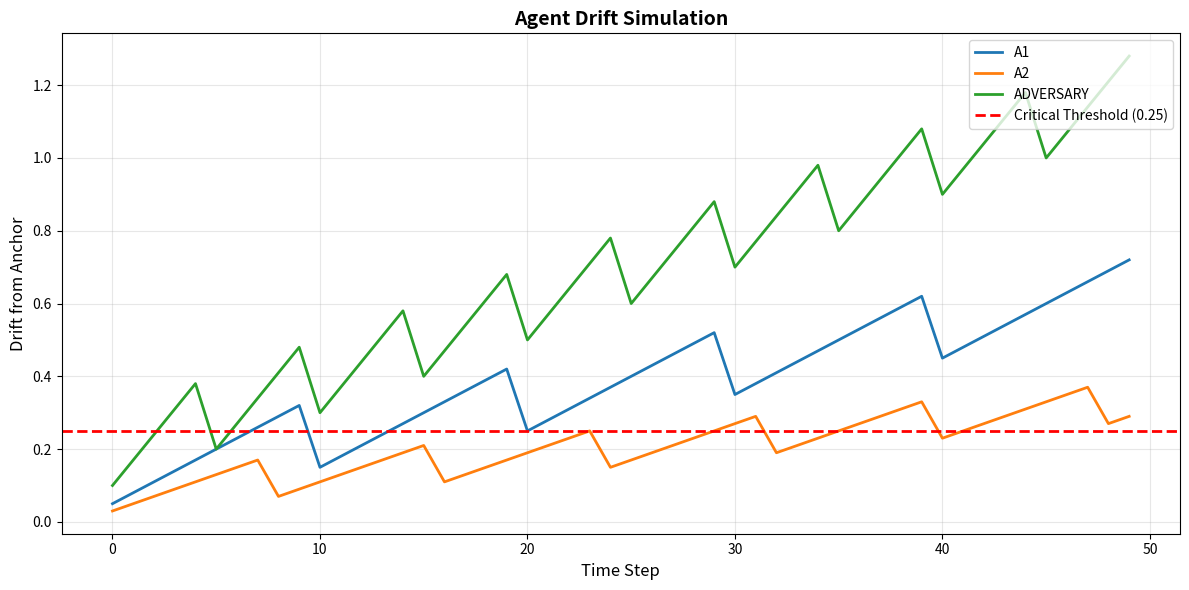

Recreate this plot in Python. (Note: this script raises an exception after producing the figure.)
#!/usr/bin/env python3
"""
VISUALIZATION SYSTEM
====================
Generate visualizations for:
- Agent consensus networks
- Drift over time
- Pyramid cascade reorganizations
- Practice evidence distributions

Uses matplotlib for plotting (install: pip install matplotlib)
"""

import json
from typing import List, Dict, Tuple, Optional
from dataclasses import dataclass
import statistics

# Check if matplotlib available
try:
    import matplotlib.pyplot as plt
    import matplotlib.patches as mpatches
    MATPLOTLIB_AVAILABLE = True
except ImportError:
    MATPLOTLIB_AVAILABLE = False
    print("⚠️  matplotlib not installed. Install with: pip install matplotlib")


@dataclass
class TimeSeriesData:
    """Time series data for visualization"""
    timestamps: List[int]
    values: List[float]
    label: str
    
    def to_dict(self) -> Dict:
        return {
            "timestamps": self.timestamps,
            "values": self.values,
            "label": self.label
        }


class Visualizer:
    """Generate visualizations for AURA system"""
    
    def __init__(self):
        self.figures = []
        # Series payloads use TimeSeriesData.to_dict() — no invented schema.
        self._exported_series: Dict[str, Dict] = {}
    
    def plot_drift_over_time(
        self, 
        agent_drifts: Dict[str, TimeSeriesData],
        title: str = "Agent Drift Over Time",
        threshold: float = 0.25,
        save_path: Optional[str] = None
    ):
        """
        Plot drift for multiple agents over time
        
        Args:
            agent_drifts: Dict of agent_name -> TimeSeriesData
            title: Plot title
            threshold: Critical drift threshold line
            save_path: If provided, save figure to this path
        """
        # Retain series for export_all_data (schema = TimeSeriesData.to_dict)
        for agent_name, data in agent_drifts.items():
            self._exported_series[f"drift:{agent_name}"] = data.to_dict()

        if not MATPLOTLIB_AVAILABLE:
            print("Cannot plot: matplotlib not installed")
            return
        
        fig, ax = plt.subplots(figsize=(12, 6))
        
        # Plot each agent
        for agent_name, data in agent_drifts.items():
            ax.plot(
                data.timestamps, 
                data.values, 
                label=agent_name,
                linewidth=2
            )
        
        # Add threshold line
        if threshold:
            ax.axhline(
                y=threshold, 
                color='r', 
                linestyle='--', 
                label=f'Critical Threshold ({threshold})',
                linewidth=2
            )
        
        ax.set_xlabel('Time Step', fontsize=12)
        ax.set_ylabel('Drift from Anchor', fontsize=12)
        ax.set_title(title, fontsize=14, fontweight='bold')
        ax.legend(loc='upper right')
        ax.grid(True, alpha=0.3)
        
        plt.tight_layout()
        
        if save_path:
            plt.savefig(save_path, dpi=150, bbox_inches='tight')
            print(f"📊 Saved: {save_path}")
        else:
            plt.show()

        self.figures.append(fig)
    
    def plot_consensus_evolution(
        self,
        consensus_history: List[List[float]],
        title: str = "Consensus Vector Evolution",
        save_path: Optional[str] = None
    ):
        """
        Plot how consensus vector changes over time
        
        Args:
            consensus_history: List of consensus vectors at each timestep
            title: Plot title
            save_path: If provided, save figure to this path
        """
        if not MATPLOTLIB_AVAILABLE:
            print("Cannot plot: matplotlib not installed")
            return
        
        if not consensus_history:
            print("No consensus history to plot")
            return
        
        fig, ax = plt.subplots(figsize=(12, 6))
        
        # Plot each dimension of consensus vector
        num_dims = len(consensus_history[0])
        timestamps = list(range(len(consensus_history)))
        
        for dim in range(num_dims):
            values = [vec[dim] for vec in consensus_history]
            ax.plot(timestamps, values, label=f'Dimension {dim+1}', linewidth=2)
        
        ax.set_xlabel('Time Step', fontsize=12)
        ax.set_ylabel('Consensus Value', fontsize=12)
        ax.set_title(title, fontsize=14, fontweight='bold')
        ax.legend(loc='upper right')
        ax.grid(True, alpha=0.3)
        
        plt.tight_layout()
        
        if save_path:
            plt.savefig(save_path, dpi=150, bbox_inches='tight')
            print(f"📊 Saved: {save_path}")
        else:
            plt.show()
        
        self.figures.append(fig)
    
    def plot_metrics_dashboard(
        self,
        agents_metrics: Dict[str, Dict[str, List[float]]],
        title: str = "AURA Metrics Dashboard",
        save_path: Optional[str] = None
    ):
        """
        Plot TES/VTR/PAI for all agents over time
        
        Args:
            agents_metrics: Dict[agent_name -> Dict[metric_name -> values]]
            title: Dashboard title
            save_path: If provided, save figure to this path
        """
        if not MATPLOTLIB_AVAILABLE:
            print("Cannot plot: matplotlib not installed")
            return
        
        fig, axes = plt.subplots(3, 1, figsize=(12, 10))
        metrics = ['TES', 'VTR', 'PAI']
        thresholds = [0.70, 1.0, 0.75]
        
        for idx, (metric, threshold) in enumerate(zip(metrics, thresholds)):
            ax = axes[idx]
            
            # Plot each agent's metric
            for agent_name, agent_data in agents_metrics.items():
                if metric in agent_data:
                    timestamps = list(range(len(agent_data[metric])))
                    ax.plot(
                        timestamps, 
                        agent_data[metric], 
                        label=agent_name,
                        linewidth=2
                    )
            
            # Add threshold line
            ax.axhline(
                y=threshold,
                color='r',
                linestyle='--',
                label=f'Threshold ({threshold})',
                linewidth=2
            )
            
            ax.set_ylabel(metric, fontsize=12, fontweight='bold')
            ax.set_xlabel('Time Step', fontsize=10)
            ax.legend(loc='upper right', fontsize=8)
            ax.grid(True, alpha=0.3)
        
        fig.suptitle(title, fontsize=14, fontweight='bold')
        plt.tight_layout()
        
        if save_path:
            plt.savefig(save_path, dpi=150, bbox_inches='tight')
            print(f"📊 Saved: {save_path}")
        else:
            plt.show()
        
        self.figures.append(fig)
    
    def plot_pyramid_distribution(
        self,
        practices_by_layer: Dict[str, List[Tuple[str, float]]],
        title: str = "Knowledge Pyramid Distribution",
        save_path: Optional[str] = None
    ):
        """
        Plot practices distributed across pyramid layers
        
        Args:
            practices_by_layer: Dict[layer_name -> List[(practice_name, pi_value)]]
            title: Plot title
            save_path: If provided, save figure to this path
        """
        if not MATPLOTLIB_AVAILABLE:
            print("Cannot plot: matplotlib not installed")
            return
        
        fig, ax = plt.subplots(figsize=(12, 8))
        
        layers = ['FOUNDATION', 'MIDDLE', 'EDGE']
        colors = {'FOUNDATION': '#2ecc71', 'MIDDLE': '#f39c12', 'EDGE': '#e74c3c'}
        y_positions = {'FOUNDATION': 0, 'MIDDLE': 1, 'EDGE': 2}
        
        # Plot practices
        for layer in layers:
            if layer in practices_by_layer:
                practices = practices_by_layer[layer]
                for i, (practice, pi) in enumerate(practices):
                    x = pi
                    y = y_positions[layer] + (i * 0.05 - 0.1)  # Spread vertically
                    
                    ax.scatter(
                        x, y, 
                        s=200, 
                        c=colors[layer], 
                        alpha=0.7,
                        edgecolors='black',
                        linewidth=1
                    )
                    
                    # Add label
                    ax.text(
                        x, y, 
                        practice[:15] + '...' if len(practice) > 15 else practice,
                        fontsize=8,
                        ha='left',
                        va='center'
                    )
        
        # Add threshold lines
        ax.axvline(x=1.2, color='orange', linestyle='--', label='EDGE→MIDDLE (Π=1.2)', linewidth=2)
        ax.axvline(x=1.5, color='green', linestyle='--', label='MIDDLE→FOUNDATION (Π=1.5)', linewidth=2)
        
        ax.set_yticks([0, 1, 2])
        ax.set_yticklabels(layers, fontsize=12, fontweight='bold')
        ax.set_xlabel('Truth Pressure (Π)', fontsize=12)
        ax.set_title(title, fontsize=14, fontweight='bold')
        ax.legend(loc='upper right')
        ax.grid(True, alpha=0.3, axis='x')
        
        plt.tight_layout()
        
        if save_path:
            plt.savefig(save_path, dpi=150, bbox_inches='tight')
            print(f"📊 Saved: {save_path}")
        else:
            plt.show()
        
        self.figures.append(fig)
    
    def plot_energy_audit(
        self,
        energy_logs: Dict[str, List[Tuple[str, float]]],
        title: str = "Energy Audit by Agent",
        save_path: Optional[str] = None
    ):
        """
        Plot cumulative energy costs for each agent
        
        Args:
            energy_logs: Dict[agent_name -> List[(operation, cost)]]
            title: Plot title
            save_path: If provided, save figure to this path
        """
        if not MATPLOTLIB_AVAILABLE:
            print("Cannot plot: matplotlib not installed")
            return
        
        fig, ax = plt.subplots(figsize=(12, 6))
        
        # Calculate cumulative energy
        for agent_name, operations in energy_logs.items():
            timestamps = list(range(len(operations)))
            cumulative = []
            total = 0
            for _, cost in operations:
                total += cost
                cumulative.append(total)
            
            ax.plot(timestamps, cumulative, label=agent_name, linewidth=2)
        
        ax.set_xlabel('Operation Number', fontsize=12)
        ax.set_ylabel('Cumulative Energy Cost', fontsize=12)
        ax.set_title(title, fontsize=14, fontweight='bold')
        ax.legend(loc='upper left')
        ax.grid(True, alpha=0.3)
        
        plt.tight_layout()
        
        if save_path:
            plt.savefig(save_path, dpi=150, bbox_inches='tight')
            print(f"📊 Saved: {save_path}")
        else:
            plt.show()
        
        self.figures.append(fig)
    
    def close_all(self):
        """Close all figures"""
        plt.close('all')
        self.figures = []
    
    def export_all_data(self, filename: str):
        """Export retained plot series to JSON.

        Uses TimeSeriesData.to_dict() payloads captured from plot_drift_over_time.
        Figure objects themselves are not serialized (matplotlib handles).
        """
        payload = {
            "figure_count": len(self.figures),
            "series": dict(self._exported_series),
        }
        with open(filename, "w", encoding="utf-8") as f:
            json.dump(payload, f, indent=2)
        return payload


# =========================
# ASCII FALLBACK VISUALIZATIONS
# =========================

class ASCIIVisualizer:
    """Fallback visualizations using ASCII art (no matplotlib needed)"""
    
    @staticmethod
    def plot_drift_ascii(agent_drifts: Dict[str, List[float]], width: int = 60):
        """ASCII plot of drift over time"""
        print("\n" + "=" * width)
        print("AGENT DRIFT OVER TIME (ASCII)")
        print("=" * width)
        
        if not agent_drifts:
            print("No data to plot")
            return
        
        # Find max timesteps
        max_steps = max(len(values) for values in agent_drifts.values())
        
        # Plot each agent
        for agent_name, drifts in agent_drifts.items():
            print(f"\n{agent_name}:")
            
            # Create bar chart
            for i, drift in enumerate(drifts):
                bar_len = int(drift * width)
                bar = '█' * min(bar_len, width)
                print(f"  {i:3d} | {bar} {drift:.3f}")
        
        print("=" * width)
    
    @staticmethod
    def plot_pyramid_ascii(practices_by_layer: Dict[str, List[Tuple[str, float]]]):
        """ASCII pyramid visualization"""
        print("\n" + "=" * 70)
        print("KNOWLEDGE PYRAMID")
        print("=" * 70)
        
        layers = ['FOUNDATION', 'MIDDLE', 'EDGE']
        
        for layer in layers:
            print(f"\n{layer}:")
            print("-" * 70)
            
            if layer in practices_by_layer:
                for practice, pi in practices_by_layer[layer]:
                    bar_len = int(pi * 30)
                    bar = '█' * bar_len
                    print(f"  {practice[:40]:40s} Π={pi:.2f} {bar}")
            else:
                print("  (no practices)")
        
        print("=" * 70)


# =========================
# DEMONSTRATION
# =========================

def demo():
    """Demonstrate visualization capabilities"""
    
    # Generate sample data
    timesteps = list(range(50))
    
    agent_drifts = {
        'A1': TimeSeriesData(
            timesteps,
            [0.05 + 0.01 * i + 0.02 * (i % 10) for i in timesteps],
            'A1'
        ),
        'A2': TimeSeriesData(
            timesteps,
            [0.03 + 0.005 * i + 0.015 * (i % 8) for i in timesteps],
            'A2'
        ),
        'ADVERSARY': TimeSeriesData(
            timesteps,
            [0.1 + 0.02 * i + 0.05 * (i % 5) for i in timesteps],
            'ADVERSARY'
        ),
    }
    
    # Try matplotlib version
    if MATPLOTLIB_AVAILABLE:
        print("📊 Generating matplotlib visualizations...")
        viz = Visualizer()
        
        # Drift over time
        drift_dict = {name: data for name, data in agent_drifts.items()}
        viz.plot_drift_over_time(
            drift_dict,
            title="Agent Drift Simulation",
            save_path="/home/claude/drift_over_time.png"
        )
        
        # Pyramid distribution
        practices = {
            'FOUNDATION': [
                ('Cognitive Behavioral Therapy', 6.54),
                ('Exercise', 2.1)
            ],
            'MIDDLE': [
                ('Mindfulness Meditation', 1.30),
                ('Yoga', 1.25)
            ],
            'EDGE': [
                ('Breathwork', 0.33),
                ('Reiki', 0.01),
                ('Crystal Healing', 0.00)
            ]
        }
        
        viz.plot_pyramid_distribution(
            practices,
            title="Practice Evidence Distribution",
            save_path="/home/claude/pyramid_distribution.png"
        )
        
        print("✅ Visualizations generated!")
    
    # Always show ASCII fallback
    print("\n📊 ASCII Fallback Visualizations:")
    ascii_viz = ASCIIVisualizer()
    
    # Convert to simple dict for ASCII
    simple_drifts = {name: data.values for name, data in agent_drifts.items()}
    ascii_viz.plot_drift_ascii(simple_drifts)
    
    practices_ascii = {
        'FOUNDATION': [('CBT', 6.54), ('Exercise', 2.1)],
        'MIDDLE': [('Mindfulness', 1.30), ('Yoga', 1.25)],
        'EDGE': [('Breathwork', 0.33), ('Reiki', 0.01), ('Crystals', 0.00)]
    }
    ascii_viz.plot_pyramid_ascii(practices_ascii)


if __name__ == "__main__":
    demo()
